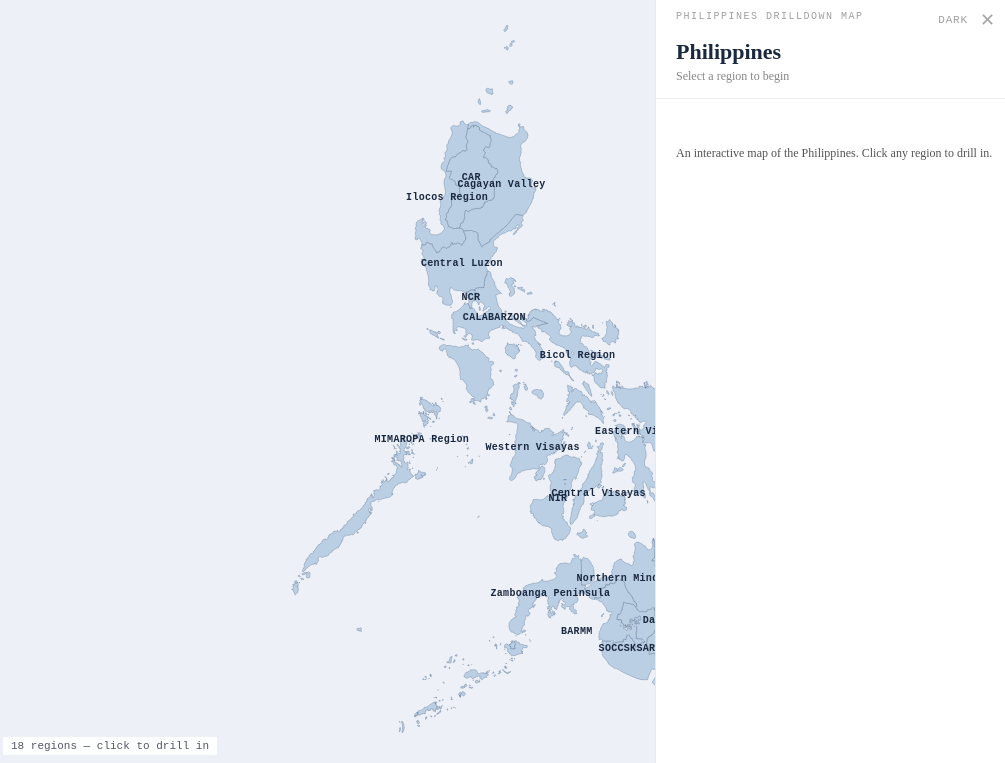
D3 v7 page, settled after 360 driven frames (6 s of simulated time); the page loaded 3 data file(s).


const status   = document.getElementById('status');
const backBtn  = document.getElementById('back-btn');
const infoBtn  = document.getElementById('info-btn');
const themeBtn = document.getElementById('theme-btn');
const svgEl    = document.getElementById('map');
const svg      = d3.select('#map');
const g        = svg.append('g');

// ── Theme toggle ──────────────────────────────────────────────────────────────
(function() {
  const saved = localStorage.getItem('ph-map-theme');
  if (saved === 'dark') document.documentElement.classList.remove('light');
  themeBtn.textContent = document.documentElement.classList.contains('light') ? 'Dark' : 'Light';
  themeBtn.addEventListener('click', () => {
    const isLight = document.documentElement.classList.toggle('light');
    themeBtn.textContent = isLight ? 'Dark' : 'Light';
    localStorage.setItem('ph-map-theme', isLight ? 'light' : 'dark');
  });
})();

// ── Config & data ─────────────────────────────────────────────────────────────
let config = {};
let dataByLevel = { region: {}, province: {}, municity: {} };
let colorScale  = null;
let GEO_BASE    = './philippines-json-maps';

async function loadConfig() {
  try {
    config = await d3.json('./data.json');
  } catch(e) {
    config = {};
  }

  GEO_BASE = config.geoBasePath || './philippines-json-maps';

  // Build PSGC-keyed lookup maps for each geographic level
  if (config.data) {
    for (const level of ['region', 'province', 'municity']) {
      dataByLevel[level] = {};
      for (const record of (config.data[level] || [])) {
        if (record.psgc != null) dataByLevel[level][String(record.psgc)] = record;
      }
    }
  }

  // Build D3 color scale if config specifies one
  if (config.colorField && config.colorDomain && config.colorScheme && d3[config.colorScheme]) {
    colorScale = d3.scaleSequential(d3[config.colorScheme]).domain(config.colorDomain);
  }
}

// Returns a fill color for a given level + PSGC, or null to fall back to CSS
function getFill(level, psgc) {
  if (!colorScale || !config.colorField) return null;
  const record = dataByLevel[level][String(psgc)];
  if (record && record[config.colorField] != null) return colorScale(record[config.colorField]);
  return null;
}

let currentContext = null; // { name, parentName, psgc, type }
const isMobile = window.matchMedia('(pointer: coarse)').matches;
let infoBtnFirstShown = false;
// HUC city polygons keyed by parent_prov_psgc, populated from huc-boundaries.json
const hucFeaturesByProvince = {};

const W = window.innerWidth, H = window.innerHeight;
svgEl.setAttribute('viewBox', `0 0 ${W} ${H}`);

// ── Zoom & pan ────────────────────────────────────────────────────────────────
const zoom = d3.zoom()
  .scaleExtent([0.5, 20])
  .on('zoom', event => { g.attr('transform', event.transform); });

svg.call(zoom);
svg.on('dblclick.zoom', null); // disable dblclick zoom — we use click for drill-down

function resetZoom(duration) {
  (duration ? svg.transition().duration(duration) : svg)
    .call(zoom.transform, d3.zoomIdentity);
}

const LON_MIN = 116.93, LON_MAX = 126.60;
const LAT_MIN = 4.64,   LAT_MAX = 20.84;
const PAD = 30;


const GEO_VER = '?v=4';
const NCR_PSGC = 1300000000;

let viewStack   = [];
let currentView = 'idle';
let nationalFeatures = [], nationalPath;

// ── Projection ────────────────────────────────────────────────────────────────
function makePathFn(lonMin, lonMax, latMin, latMax) {
  const lonSpan = lonMax - lonMin, latSpan = latMax - latMin;
  const scale   = Math.min((W - 2*PAD) / lonSpan, (H - 2*PAD) / latSpan);
  const offX    = (W - lonSpan * scale) / 2;
  const offY    = (H - latSpan * scale) / 2;
  const proj = d3.geoTransform({
    point: function(lon, lat) {
      this.stream.point(offX + (lon - lonMin) * scale, offY + (latMax - lat) * scale);
    }
  });
  return d3.geoPath().projection(proj);
}

function boundsFromFeatures(features) {
  const coords = features.flatMap(f => {
    const g = f.geometry;
    if (!g) return [];
    const polys = g.type === 'Polygon' ? [g.coordinates] : g.coordinates;
    return polys.flatMap(p => p.flatMap(r => r));
  });
  return {
    lonMin: d3.min(coords, c => c[0]), lonMax: d3.max(coords, c => c[0]),
    latMin: d3.min(coords, c => c[1]), latMax: d3.max(coords, c => c[1]),
  };
}

// ── Labels ────────────────────────────────────────────────────────────────────
function shortenName(name, nameKey) {
  if (!name) return '';
  // For region names like "Region I (Ilocos Region)" extract the parenthetical
  if (nameKey === 'adm1_en') {
    const m = name.match(/\(([^)]+)\)/);
    if (m) return m[1];   // e.g. "Ilocos Region", "NCR", "CAR"
    return name;          // e.g. "CARAGA", "MIMAROPA"
  }
  // For provinces / cities: truncate only if very long
  return name.length > 20 ? name.slice(0, 18) + '…' : name;
}

function addLabels(features, pathFn, nameKey, fontSize) {
  g.selectAll('text.map-label').remove();
  g.selectAll('text.map-label')
    .data(features)
    .join('text')
    .attr('class', 'map-label')
    .attr('font-size', fontSize)
    .attr('opacity', 0)
    .each(function(d) {
      const c = pathFn.centroid(d);
      if (!c || isNaN(c[0]) || isNaN(c[1])) return;
      const label = shortenName(d.properties[nameKey], nameKey);
      d3.select(this).attr('x', c[0]).attr('y', c[1]).text(label);
    })
    .transition().delay(350).duration(300)
    .attr('opacity', 1);
}

// ── Fade helpers ──────────────────────────────────────────────────────────────
function fadeIn(sel) {
  sel.attr('opacity', 0).transition().duration(400).ease(d3.easeCubicOut).attr('opacity', 1);
}

function zoomThenRender(pathFn, feature, callback) {
  const [[x0,y0],[x1,y1]] = pathFn.bounds(feature);
  const scale = 0.85 * Math.min(W / (x1 - x0), H / (y1 - y0));
  const tx = W/2 - scale*(x0+x1)/2, ty = H/2 - scale*(y0+y1)/2;
  g.transition().duration(700).ease(d3.easeCubicInOut)
    .attr('transform', `translate(${tx},${ty}) scale(${scale})`)
    .on('end', () => {
      zoom.transform(svg, d3.zoomIdentity); // sync zoom state before redraw
      callback();
    });
}

// ── URL routing ───────────────────────────────────────────────────────────────
function pushURL(hash) {
  history.pushState({ hash }, '', '#' + hash);
}

function parseHash() {
  return location.hash.replace(/^#\/?/, '');
}

window.addEventListener('popstate', e => {
  const hash = (e.state && e.state.hash) || '';
  restoreFromHash(hash);
});

async function restoreFromHash(hash) {
  if (!hash || hash === '/') { drawNational(); return; }
  const parts = hash.split('/').filter(Boolean);
  if (parts[0] !== 'region' || !parts[1]) { drawNational(); return; }

  const regionPsgc = parseInt(parts[1]);
  await ensureNational();

  const regionFeature = nationalFeatures.find(f => f.properties.adm1_psgc === regionPsgc);
  if (!regionFeature) { drawNational(); return; }

  // drillRegion guards against currentView==='idle', so prime it first
  currentView = 'national';

  // /region/{r}
  if (!parts[2]) {
    drillRegion(regionFeature, true);
    return;
  }

  // /region/{r}/province/{p}
  if (parts[2] === 'province' && parts[3]) {
    const provPsgc = parseInt(parts[3]);
    drillRegion(regionFeature, true, (provPath, features, nameKey) => {
      const provFeature = features.find(f => f.properties.adm2_psgc === provPsgc);
      if (provFeature) drillProvince(provFeature, provPath, nameKey, true);
    });
    return;
  }

  // /region/{r}/province/{p}/municity/{m}
  if (parts[2] === 'province' && parts[3] && parts[4] === 'municity' && parts[5]) {
    const provPsgc = parseInt(parts[3]);
    const munPsgc  = parseInt(parts[5]);
    drillRegion(regionFeature, true, (provPath, features, nameKey) => {
      const provFeature = features.find(f => f.properties.adm2_psgc === provPsgc);
      if (!provFeature) return;
      drillProvince(provFeature, provPath, nameKey, true, (munPath, munFeatures) => {
        const munFeature = munFeatures.find(f => f.properties.adm3_psgc === munPsgc);
        if (munFeature) drillMunicity(munFeature, munPath, provFeature.properties.adm2_en, true);
      });
    });
    return;
  }


}

async function ensureNational() {
  if (nationalFeatures.length) return;
  const [countryData, hucData] = await Promise.all([
    d3.json(`./geo-nir/country.0.001.json${GEO_VER}`),
    d3.json(`./huc-boundaries.json${GEO_VER}`).catch(() => ({ features: [] })),
  ]);
  nationalFeatures = countryData.features;
  nationalPath = makePathFn(LON_MIN, LON_MAX, LAT_MIN, LAT_MAX);
  // Index HUC features by their parent province PSGC for fast lookup
  for (const f of hucData.features) {
    const prov = f.properties.parent_prov_psgc;
    if (!hucFeaturesByProvince[prov]) hucFeaturesByProvince[prov] = [];
    hucFeaturesByProvince[prov].push(f);
  }
}

function getHUCsForProvince(provPsgc) {
  return hucFeaturesByProvince[provPsgc] || [];
}

// ── Back ──────────────────────────────────────────────────────────────────────
function goBack() {
  if (viewStack.length < 2) return;
  currentView = 'idle';
  closeDetail();
  viewStack.pop();
  const prev = viewStack[viewStack.length - 1];
  g.selectAll('path').transition().duration(200).attr('opacity', 0)
    .on('end', function() {
      if (this !== g.selectAll('path').nodes().at(-1)) return;
      g.selectAll('*').remove();
      prev.render();
    });
  history.back();
}

backBtn.addEventListener('click', () => {
  if (currentView === 'idle') return;
  goBack();
});

// ── National ──────────────────────────────────────────────────────────────────
async function loadNational() {
  await ensureNational();
  viewStack = [{ render: drawNational }];
  const initHash = parseHash();
  if (initHash && initHash !== '/') {
    restoreFromHash(initHash);
  } else {
    pushURL('/');
    drawNational();
    if (isMobile) {
      // Peek the bottom sheet after a beat to hint it exists
      setTimeout(() => {
        detail.classList.add('peek');
        setTimeout(() => detail.classList.remove('peek'), 1600);
      }, 1400);
    }
  }
}

function openWelcome() {
  document.getElementById('detail-eyebrow').textContent  = config.title || 'Philippines Map';
  document.getElementById('detail-lgu-name').textContent = 'Philippines';
  document.getElementById('detail-region').textContent   = 'Select a region to begin';
  const desc = config.description
    ? `<p style="font-size:12px;color:var(--text-color);line-height:1.8;margin-top:8px">${config.description}</p>`
    : '';
  detailBody.innerHTML = `<div class="no-findings" style="text-align:left;padding:20px 0">${desc}</div>`;
  detail.classList.add('open');
}

function showInfoBtn() {
  infoBtn.style.display = 'block';
  if (isMobile && !infoBtnFirstShown) {
    infoBtnFirstShown = true;
    infoBtn.classList.add('ring');
    infoBtn.addEventListener('animationend', () => infoBtn.classList.remove('ring'), { once: true });
  }
}

function drawNational() {
  currentView = 'national';
  currentContext = null;
  backBtn.style.display = 'none';
  if (isMobile) { closeDetail(); infoBtn.style.display = 'block'; } else openWelcome();
  resetZoom();
  g.selectAll('*').remove();

  g.selectAll('path')
    .data(nationalFeatures)
    .join('path')
    .attr('class', 'region')
    .attr('d', nationalPath)
    .attr('fill', d => getFill('region', d.properties.adm1_psgc))
    .call(fadeIn)
    .on('click', (e, d) => {
      if (config.maxDepth === 'region') {
        openDetail(d.properties.adm1_en, 'Philippines', d.properties.adm1_psgc, 'region');
      } else {
        drillRegion(d);
      }
    });

  addLabels(nationalFeatures, nationalPath, 'adm1_en', 10);
  status.textContent = nationalFeatures.length + ' regions — click to drill in';
}

// ── Region → provinces ────────────────────────────────────────────────────────
function drillRegion(regionFeature, skipAnimation, afterRender) {
  if (currentView === 'idle') return;
  currentView = 'idle';
  const psgc = regionFeature.properties.adm1_psgc;
  const name = regionFeature.properties.adm1_en;

  const loadAndRender = (features, nameKey, bgFeatures) => {
    const { lonMin, lonMax, latMin, latMax } = boundsFromFeatures(features);
    const lp  = (lonMax - lonMin) * 0.08, ltp = (latMax - latMin) * 0.08;
    const provPath = makePathFn(lonMin - lp, lonMax + lp, latMin - ltp, latMax + ltp);

    const renderFn = () => {
      currentView = 'region';
      currentContext = { name, parentName: 'Philippines', psgc, type: 'region' };
      backBtn.style.display = 'block';
      backBtn.textContent = '← Philippines';
      showInfoBtn();
      if (detail.classList.contains('open')) populateDetail(name, 'Philippines', psgc, 'region');
      resetZoom();
      g.selectAll('*').remove();

      // Background fill layer (used for NCR to cover gaps between independently-simplified municipality polygons)
      if (bgFeatures && bgFeatures.length) {
        g.selectAll('path.region-bg')
          .data(bgFeatures)
          .join('path')
          .attr('class', 'region-bg')
          .attr('d', provPath)
          .attr('fill', 'var(--poly-fill)')
          .attr('stroke', 'none')
          .style('pointer-events', 'none');
      }

      const isMunicity = nameKey === 'adm3_en';
      g.selectAll('path.mun-fg')
        .data(features)
        .join('path')
        .attr('class', isMunicity ? 'municity mun-fg' : 'province mun-fg')
        .attr('d', provPath)
        .attr('fill', d => isMunicity
          ? getFill('municity', d.properties.adm3_psgc)
          : getFill('province', d.properties.adm2_psgc))
        .call(fadeIn)
        .on('click', (e, d) => {
          if (isMunicity) {
            drillMunicity(d, provPath, name);
          } else if (config.maxDepth === 'province') {
            openDetail(d.properties[nameKey] || d.properties.adm2_en, name, d.properties.adm2_psgc, 'province');
          } else {
            drillProvince(d, provPath, nameKey);
          }
        });

      addLabels(features, provPath, nameKey, 9);
      const unit = isMunicity ? 'cities/municipalities' : 'provinces';
      status.textContent = `${name} — ${features.length} ${unit}`;

      if (afterRender) afterRender(provPath, features, nameKey);
    };

    viewStack.push({ render: renderFn });
    if (!skipAnimation) pushURL(`/region/${psgc}`);

    if (skipAnimation) {
      g.selectAll('*').remove();
      renderFn();
    } else {
      zoomThenRender(nationalPath, regionFeature, renderFn);
    }
  };

  if (psgc === NCR_PSGC) {
    // NCR skips the district level for UX. Uses medres municipality files for better
    // polygon fidelity, and uses the already-loaded NCR region feature as a background
    // fill to cover seams between independently-simplified municipality boundaries.
    const districtPsgcs = [1303900000, 1307400000, 1307500000, 1307600000];
    Promise.all(
      districtPsgcs.map(d => d3.json(`${GEO_BASE}/2023/geojson/provdists/medres/municities-provdist-${d}.0.01.json${GEO_VER}`))
    ).then(munDatas => {
      const munFeatures = munDatas.flatMap(d => d.features);
      loadAndRender(munFeatures, 'adm3_en', [regionFeature]);
    }).catch(err => { status.textContent = 'Error: ' + err; currentView = 'national'; });
  } else {
    // R6, R7, and NIR (1800000000) use geo-nir/ overrides in the NIR alignment
    const NIR_REGION_OVERRIDES = new Set([600000000, 700000000, 1800000000]);
    const regionFileURL = NIR_REGION_OVERRIDES.has(psgc)
      ? `./geo-nir/provdists-region-${psgc}.0.001.json${GEO_VER}`
      : `${GEO_BASE}/2023/geojson/regions/lowres/provdists-region-${psgc}.0.001.json${GEO_VER}`;
    d3.json(regionFileURL)
      .then(data => loadAndRender(data.features, 'adm2_en'))
      .catch(err => { status.textContent = 'Error: ' + err; currentView = 'national'; });
  }
}

// ── Municipality → isolated city view ────────────────────────────────────────
function drillMunicity(munFeature, parentPathFn, parentName, skipAnimation) {
  if (currentView === 'idle') return;
  currentView = 'idle';

  const name    = munFeature.properties.adm3_en;
  const psgc    = munFeature.properties.adm3_psgc;
  const regPsgc = munFeature.properties.adm1_psgc;
  const provPsgc = munFeature.properties.adm2_psgc;

  const { lonMin, lonMax, latMin, latMax } = boundsFromFeatures([munFeature]);
  const lp  = Math.max((lonMax - lonMin) * 0.25, 0.02);
  const ltp = Math.max((latMax - latMin) * 0.25, 0.02);
  const munPath = makePathFn(lonMin - lp, lonMax + lp, latMin - ltp, latMax + ltp);

  const renderFn = () => {
    currentView = 'municity';
    currentContext = { name, parentName, psgc, type: 'municity' };
    backBtn.style.display = 'block';
    backBtn.textContent = '← ' + parentName;
    showInfoBtn();
    resetZoom();
    g.selectAll('*').remove();

    g.selectAll('path')
      .data([munFeature])
      .join('path')
      .attr('class', 'municity')
      .attr('d', munPath)
      .attr('fill', getFill('municity', psgc))
      .call(fadeIn)
      .on('click', () => openDetail(name, parentName, psgc, 'municity'));

    addLabels([munFeature], munPath, 'adm3_en', 13);
    status.textContent = name;
    openDetail(name, parentName, psgc, 'municity');
  };

  viewStack.push({ render: renderFn });
  if (provPsgc) {
    pushURL(`/region/${regPsgc}/province/${provPsgc}/municity/${psgc}`);
  } else {
    pushURL(`/region/${regPsgc}/municity/${psgc}`);
  }

  if (skipAnimation) {
    g.selectAll('*').remove();
    renderFn();
  } else {
    zoomThenRender(parentPathFn, munFeature, renderFn);
  }
}

// ── Province → municipalities ─────────────────────────────────────────────────
function drillProvince(provFeature, provPath, parentNameKey, skipAnimation, afterRender) {
  if (currentView === 'idle') return;
  currentView = 'idle';

  const psgc    = provFeature.properties.adm2_psgc;
  const regPsgc = provFeature.properties.adm1_psgc;
  const name    = provFeature.properties[parentNameKey] || provFeature.properties.adm2_en;

  d3.json(`${GEO_BASE}/2023/geojson/provdists/lowres/municities-provdist-${psgc}.0.001.json${GEO_VER}`)
  .then(data => {
      const munFeatures = data.features.filter(f => f.geometry != null);
      const hucFeatures = getHUCsForProvince(psgc);
      const { lonMin, lonMax, latMin, latMax } = boundsFromFeatures([...munFeatures, ...hucFeatures]);
      const lp = (lonMax - lonMin) * 0.08, ltp = (latMax - latMin) * 0.08;
      const munPath = makePathFn(lonMin - lp, lonMax + lp, latMin - ltp, latMax + ltp);

      const renderFn = () => {
        currentView = 'province';
        const regionName = currentContext ? currentContext.name : '';
        currentContext = { name, parentName: regionName, psgc, type: 'province' };
        backBtn.style.display = 'block';
        backBtn.textContent = '← ' + regionName;
        showInfoBtn();
        if (detail.classList.contains('open')) populateDetail(name, regionName, psgc, 'province');
        resetZoom();
        g.selectAll('*').remove();

        // Municipality polygons
        g.selectAll('path.municity')
          .data(munFeatures)
          .join('path')
          .attr('class', 'municity')
          .attr('d', munPath)
          .attr('fill', d => getFill('municity', d.properties.adm3_psgc))
          .call(fadeIn)
          .on('click', (e, d) => drillMunicity(d, munPath, name));

        // Municipality labels — pointer-events enabled so tiny polygons (e.g. islands)
        // are still clickable via their label even when the polygon itself is too small to hit
        g.selectAll('text.mun-label')
          .data(munFeatures)
          .join('text').attr('class', 'map-label mun-label').attr('font-size', 8).attr('opacity', 0)
          .style('pointer-events', 'auto').style('cursor', 'pointer')
          .each(function(d) {
            const c = munPath.centroid(d);
            if (!c || isNaN(c[0]) || isNaN(c[1])) return;
            d3.select(this).attr('x', c[0]).attr('y', c[1]).text(d.properties.adm3_en || '');
          })
          .on('click', (e, d) => drillMunicity(d, munPath, name))
          .transition().delay(350).duration(300).attr('opacity', 1);

        // HUC cities: proper polygon features from huc-boundaries.json,
        // rendered with the same munPath projection so they fill the geographic
        // voids left by the province municipality data.
        if (hucFeatures.length) {
          g.selectAll('path.huc-city')
            .data(hucFeatures)
            .join('path')
            .attr('class', 'huc-city')
            .attr('d', munPath)
            .attr('fill', d => getFill('municity', d.properties.adm3_psgc))
            .call(fadeIn)
            .on('click', (e, d) => drillMunicity(d, munPath, name));

          g.selectAll('text.huc-label')
            .data(hucFeatures)
            .join('text').attr('class', 'map-label huc-label').attr('font-size', 8).attr('opacity', 0)
            .style('pointer-events', 'auto').style('cursor', 'pointer')
            .each(function(d) {
              const c = munPath.centroid(d);
              if (!c || isNaN(c[0]) || isNaN(c[1])) return;
              d3.select(this).attr('x', c[0]).attr('y', c[1]).text(d.properties.adm3_en || '');
            })
            .on('click', (e, d) => drillMunicity(d, munPath, name))
            .transition().delay(350).duration(300).attr('opacity', 1);
        }

        status.textContent = `${name} — ${munFeatures.length} municipalities/cities (${data.features.length} total)${hucFeatures.length ? ' + ' + hucFeatures.length + ' HUC' + (hucFeatures.length > 1 ? 's' : '') : ''}`;
        if (afterRender) afterRender(munPath, munFeatures);
      };

      viewStack.push({ render: renderFn });
      if (!skipAnimation) pushURL(`/region/${regPsgc}/province/${psgc}`);

      if (skipAnimation) {
        g.selectAll('*').remove();
        renderFn();
      } else {
        zoomThenRender(provPath, provFeature, renderFn);
      }
    })
    .catch(() => {
      status.textContent = 'No municipality data for ' + name;
      currentView = 'region';
    });
}

// ── Detail panel ──────────────────────────────────────────────────────────────
const detail      = document.getElementById('detail');
const detailClose = document.getElementById('detail-close');
const detailBody  = document.getElementById('detail-body');
detailClose.addEventListener('click', closeDetail);

const LEVEL_LABEL = { region: 'Region', province: 'Province / District', municity: 'City / Municipality' };

function populateDetail(lguName, parentName, psgc, type = 'municity') {
  document.getElementById('detail-eyebrow').textContent  = LEVEL_LABEL[type] || type;
  document.getElementById('detail-lgu-name').textContent = lguName;
  document.getElementById('detail-region').textContent   = parentName;

  const record = dataByLevel[type]?.[String(psgc)];
  const fields  = config.detailFields || [];

  if (record && fields.length) {
    const rows = fields
      .filter(f => record[f.key] != null)
      .map(f => `<div class="data-row"><span class="data-label">${f.label}</span><span class="data-value">${record[f.key]}</span></div>`)
      .join('');
    detailBody.innerHTML = rows || `<div class="no-findings">No data for this area.</div>`;
  } else {
    detailBody.innerHTML = `<div class="no-findings">No data for this area.</div>`;
  }
}

function openDetail(lguName, parentName, psgc, type = 'municity') {
  populateDetail(lguName, parentName, psgc, type);
  detail.classList.remove('peek');
  detail.classList.add('open');
}

function closeDetail() {
  detail.classList.remove('open');
}

infoBtn.addEventListener('click', () => {
  if (currentContext) {
    openDetail(currentContext.name, currentContext.parentName, currentContext.psgc, currentContext.type);
  } else {
    openWelcome();
  }
});

// ── Boot ──────────────────────────────────────────────────────────────────────
async function boot() {
  await loadConfig();
  document.title = config.title || 'Philippines Map';
  await loadNational();
}
boot();


### data: data.json
{
 "title": "Philippines Drilldown Map",
 "description": "An interactive map of the Philippines. C…",
 "maxDepth": "municity",
 "geoBasePath": "./philippines-json-maps",
 "colorField": "value",
 "colorDomain": [
  0,
  100
 ],
 "colorScheme": "interpolateBlues",
 "detailFields": [
  {
   "key": "value",
   "label": "Value"
  }
 ],
 "data": {
  "region": [],
  "province": [],
  "municity": []
 }
}